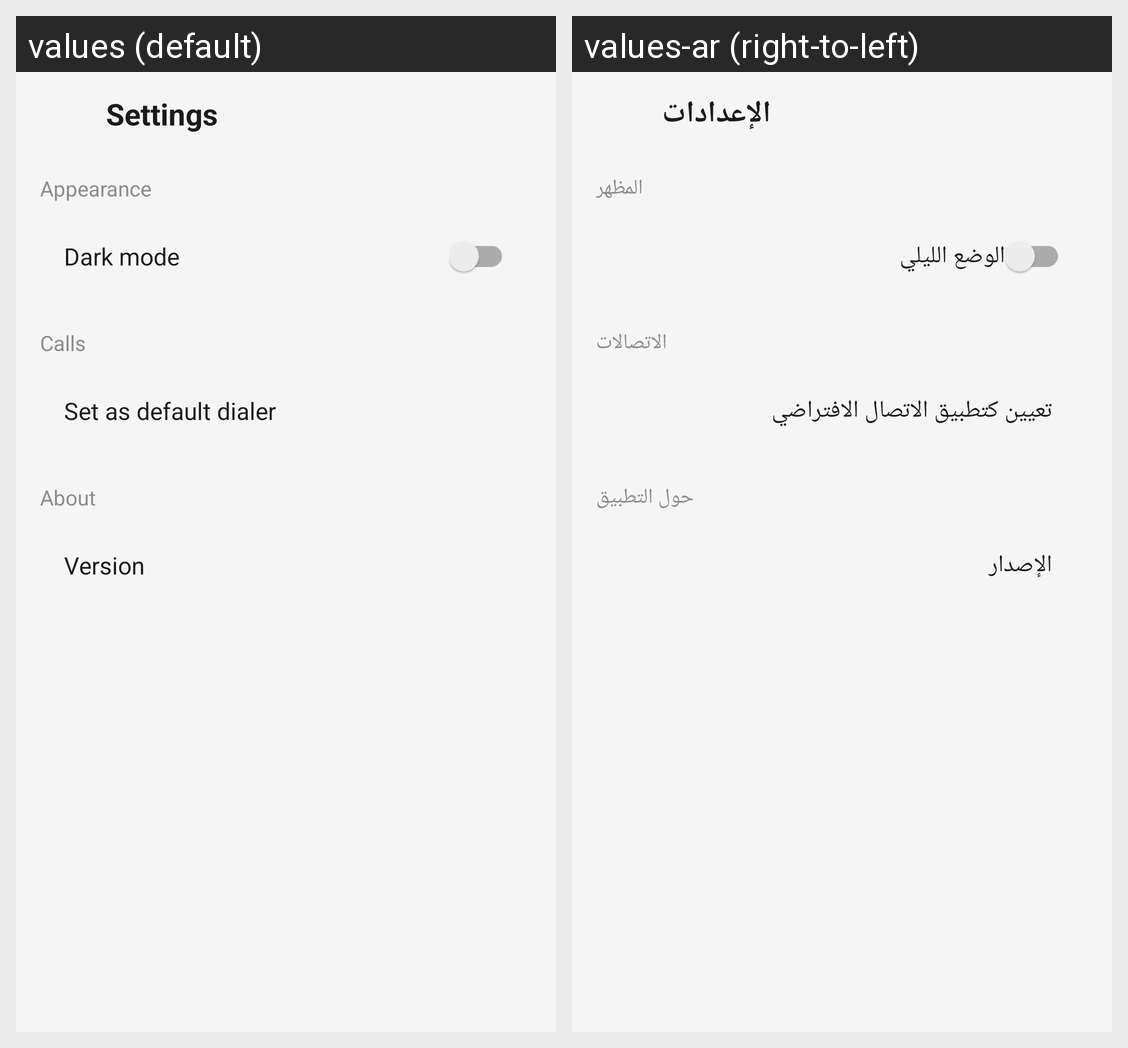

Here is an Android app screen in its default locale and in the app's own translations. Write out the translated-string differences for the strings that appear on this screen.
Android screen res/layout/activity_settings.xml rendered under 2 locales, left to right: values (default), values-ar (right-to-left). Device: Nexus 5 (rendered at 1080×1920; each locale shown at half size, 540×960, under a caption strip naming it); theme Theme.LightDialer.
Strings drawn on this screen, with the default value and each locale's value (text and hints the layout hard-codes, and strings that could not be matched under every locale, appear in the picture but are not listed):

settings
  values: Settings
  values-ar: الإعدادات

section_appearance
  values: Appearance
  values-ar: المظهر

dark_mode
  values: Dark mode
  values-ar: الوضع الليلي

section_calls
  values: Calls
  values-ar: الاتصالات

set_default
  values: Set as default dialer
  values-ar: تعيين كتطبيق الاتصال الافتراضي

section_about
  values: About
  values-ar: حول التطبيق

version_label
  values: Version
  values-ar: الإصدار
